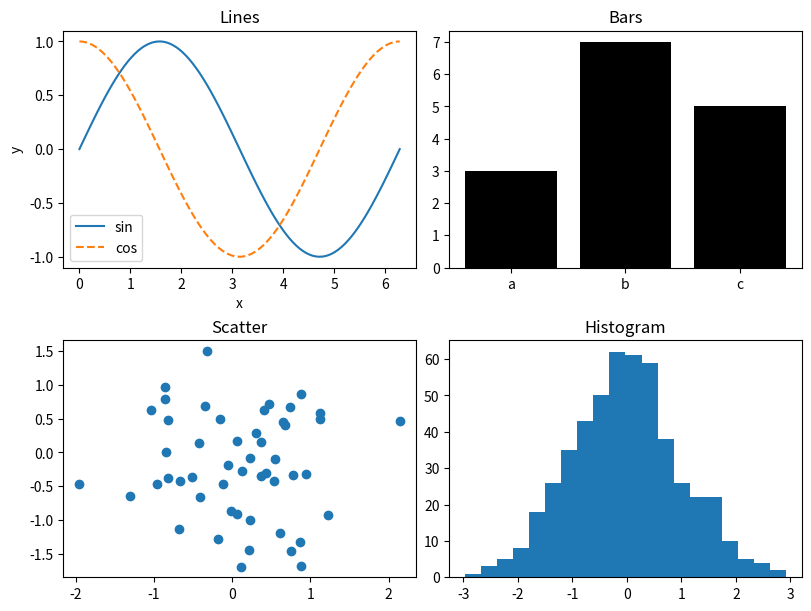

Generate this figure with matplotlib:
"""matplotlib's object-oriented API: figures, axes, and saving to files."""

# requires: matplotlib, numpy

import tempfile
from pathlib import Path

import matplotlib

matplotlib.use("Agg")  # render to files, no window

import matplotlib.pyplot as plt
import numpy as np

x = np.linspace(0, 2 * np.pi, 100)
rng = np.random.default_rng(seed=42)

fig, axes = plt.subplots(2, 2, figsize=(8, 6), constrained_layout=True)
axes[0, 0].plot(x, np.sin(x), label="sin")
axes[0, 0].plot(x, np.cos(x), label="cos", linestyle="--")
axes[0, 0].set(title="Lines", xlabel="x", ylabel="y")
axes[0, 0].legend()
axes[0, 1].bar(["a", "b", "c"], [3, 7, 5], color="black")
axes[0, 1].set_title("Bars")
axes[1, 0].scatter(rng.normal(size=50), rng.normal(size=50))
axes[1, 0].set_title("Scatter")
axes[1, 1].hist(rng.normal(size=500), bins=20)
axes[1, 1].set_title("Histogram")

with tempfile.TemporaryDirectory() as tmp:
    for name in ("chart.png", "chart.svg"):
        fig.savefig(Path(tmp) / name, dpi=100)
    print([(Path(tmp) / n).stat().st_size > 0 for n in ("chart.png", "chart.svg")])
plt.close(fig)
